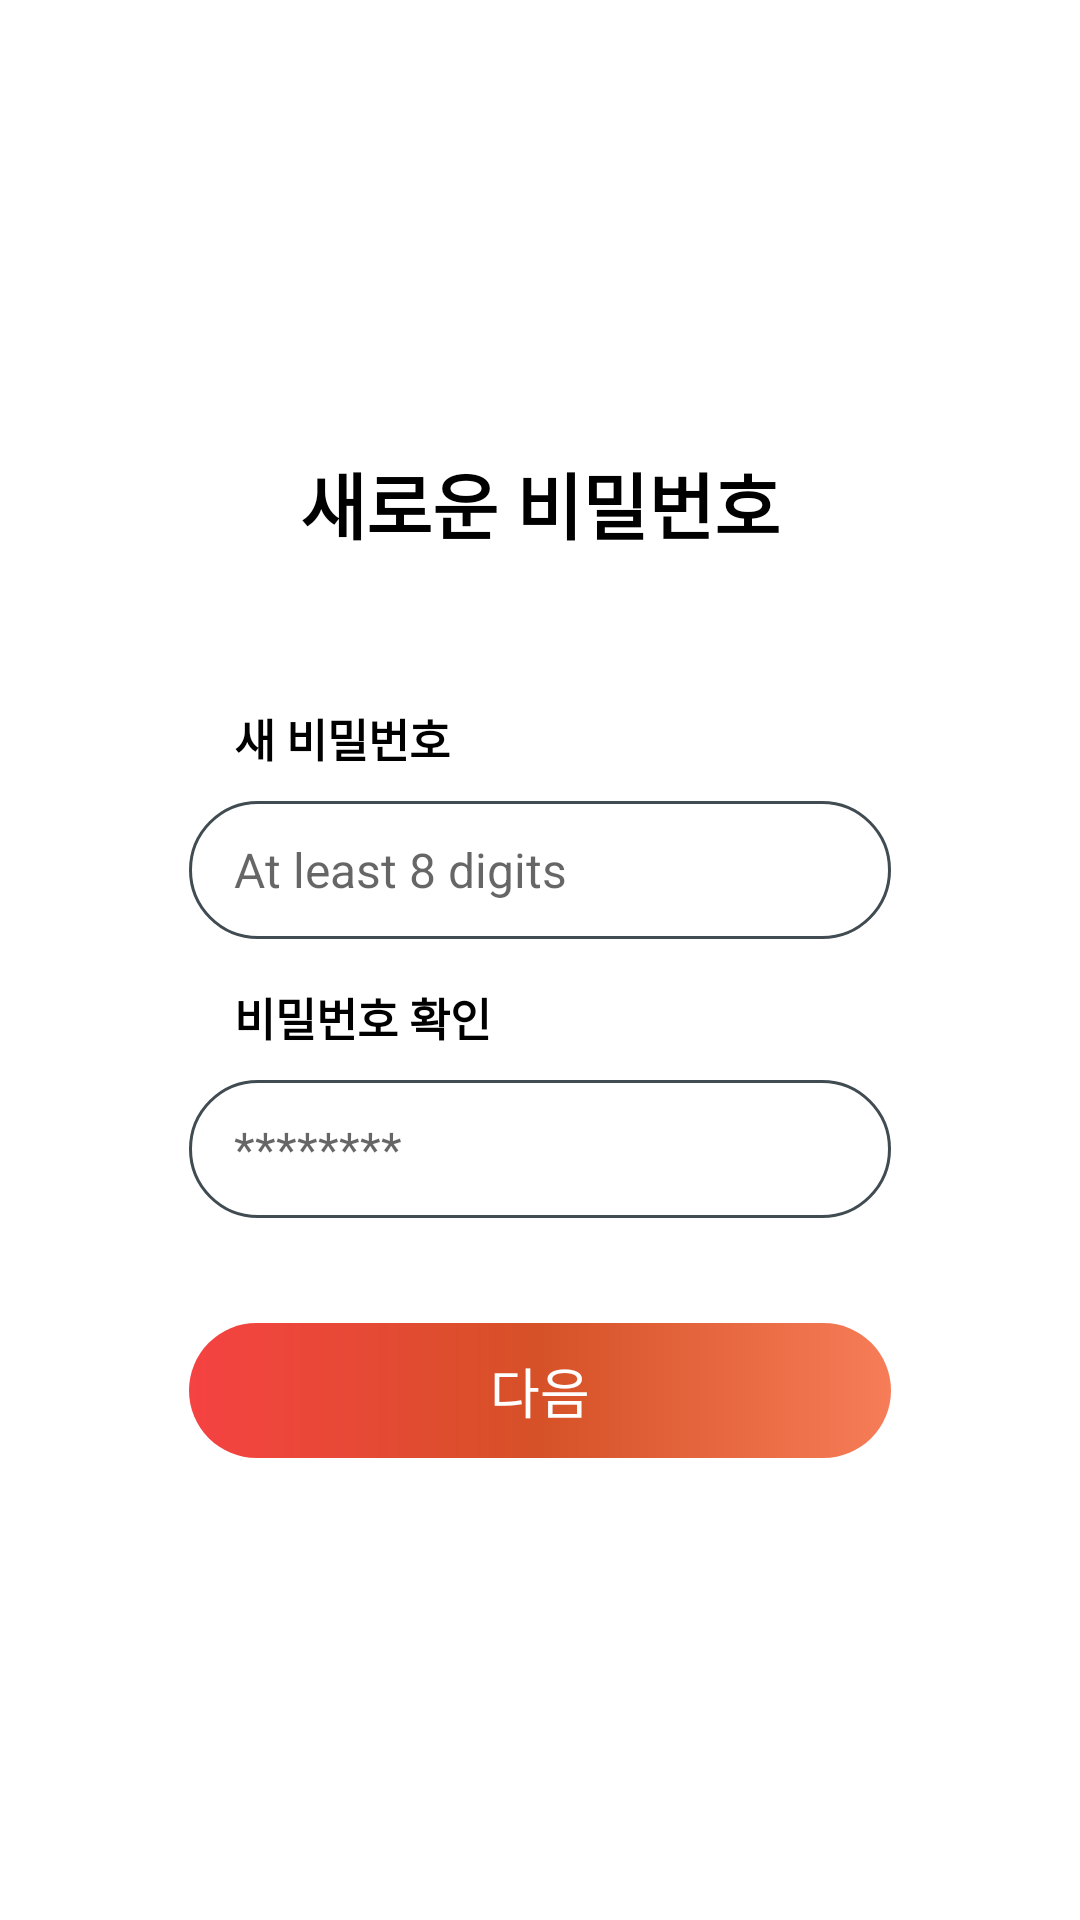

Android layout source for this screen:
<!-- AndroidManifest.xml: application theme Theme.Relay -->
<!-- res/layout/activity_new_pw.xml -->
<?xml version="1.0" encoding="utf-8"?>
<androidx.constraintlayout.widget.ConstraintLayout xmlns:android="http://schemas.android.com/apk/res/android"
    xmlns:app="http://schemas.android.com/apk/res-auto"
    xmlns:tools="http://schemas.android.com/tools"
    android:layout_width="match_parent"
    android:layout_height="match_parent"
    tools:context=".login.view.NewPwActivity">

    <TextView
        android:id="@+id/tv_title_new_pw"
        android:layout_width="wrap_content"
        android:layout_height="wrap_content"
        android:textColor="@color/black"
        android:textStyle="bold"
        android:textSize="24sp"
        android:text="@string/new_pw1"
        app:layout_constraintStart_toStartOf="parent"
        app:layout_constraintEnd_toEndOf="parent"
        app:layout_constraintBottom_toTopOf="@id/tv_new_pw"
        android:layout_marginBottom="50dp"/>

    <TextView
        android:id="@+id/tv_new_pw"
        android:layout_width="wrap_content"
        android:layout_height="wrap_content"
        android:textColor="@color/black"
        android:textStyle="bold"
        android:textSize="15sp"
        android:text="@string/new_pw2"
        app:layout_constraintStart_toStartOf="@id/et_new_pw"
        app:layout_constraintTop_toTopOf="parent"
        app:layout_constraintBottom_toBottomOf="parent"
        app:layout_constraintVertical_bias="0.38"
        android:layout_marginHorizontal="15dp"/>

    <EditText
        android:id="@+id/et_new_pw"
        android:layout_width="0dp"
        android:layout_height="46dp"
        app:layout_constraintWidth_default="percent"
        app:layout_constraintWidth_percent="0.65"
        android:background="@drawable/et_new_pw"
        android:textColor="@color/text_dark_gray"
        android:textSize="16sp"
        android:hint="@string/least_pw_length_en"
        android:inputType="textPassword"
        android:gravity="center_vertical"
        app:layout_constraintStart_toStartOf="parent"
        app:layout_constraintEnd_toEndOf="parent"
        app:layout_constraintTop_toBottomOf="@id/tv_new_pw"
        android:layout_marginVertical="10dp"
        android:paddingHorizontal="15dp"/>

    <TextView
        android:id="@+id/tv_check_pw"
        android:layout_width="wrap_content"
        android:layout_height="wrap_content"
        android:textColor="@color/black"
        android:textStyle="bold"
        android:textSize="15sp"
        android:text="@string/check_pw"
        app:layout_constraintStart_toStartOf="@id/et_new_pw"
        app:layout_constraintTop_toBottomOf="@id/et_new_pw"
        android:layout_marginHorizontal="15dp"
        android:layout_marginTop="15dp"/>

    <EditText
        android:id="@+id/et_check_pw"
        android:layout_width="0dp"
        android:layout_height="46dp"
        app:layout_constraintWidth_default="percent"
        app:layout_constraintWidth_percent="0.65"
        android:background="@drawable/et_new_pw"
        android:textColor="@color/text_dark_gray"
        android:textSize="16sp"
        android:hint="********"
        android:inputType="textPassword"
        android:gravity="center_vertical"
        app:layout_constraintStart_toStartOf="parent"
        app:layout_constraintEnd_toEndOf="parent"
        app:layout_constraintTop_toBottomOf="@id/tv_check_pw"
        android:layout_marginVertical="10dp"
        android:paddingHorizontal="15dp"/>

    <android.widget.Button
        android:id="@+id/btn_next"
        android:layout_width="0dp"
        android:layout_height="45dp"
        app:layout_constraintWidth_default="percent"
        app:layout_constraintWidth_percent="0.65"
        android:textColor="@color/white"
        android:textSize="18sp"
        android:text="@string/next"
        app:layout_constraintStart_toStartOf="parent"
        app:layout_constraintEnd_toEndOf="parent"
        app:layout_constraintTop_toBottomOf="@id/et_check_pw"
        android:background="@drawable/btn_orange3"
        style="?android:attr/borderlessButtonStyle"
        android:layout_marginVertical="35dp"/>

</androidx.constraintlayout.widget.ConstraintLayout>
<!-- resources referenced by this layout -->
<resources>
  <color name="black">#FF000000</color>
  <color name="text_dark_gray">#404B52</color>
  <color name="white">#FFFFFFFF</color>
  <!-- drawable btn_orange3 (drawable) -->
  <?xml version="1.0" encoding="utf-8"?>
  <shape xmlns:android="http://schemas.android.com/apk/res/android"
      android:shape="rectangle">
      <gradient
          android:angle="0"
          android:centerColor="#D65127"
          android:endColor="#F67D58"
          android:startColor="@color/main_color_btn1" />
      <stroke
          android:width="0dp"/>
      <corners android:radius="30dp"/>
  </shape>
  <!-- drawable et_new_pw (drawable) -->
  <?xml version="1.0" encoding="utf-8"?>
  <selector xmlns:android="http://schemas.android.com/apk/res/android">
  
      
      <item android:state_focused="true">
          <shape xmlns:android="http://schemas.android.com/apk/res/android" android:shape="rectangle">
              <stroke
                  android:width="1dp" />
              <corners android:radius="30dp"/>
              <solid
                  android:color="@color/white" />
          </shape>
      </item>
  
      
      <item android:state_focused="false">
          <shape xmlns:android="http://schemas.android.com/apk/res/android" android:shape="rectangle">
              <stroke
                  android:width="1dp"
                  android:color="@color/text_dark_gray"/>
              <corners android:radius="30dp"/>
              <solid
                  android:color="@color/white" />
          </shape>
      </item>
  </selector>
  <string name="check_pw">비밀번호 확인</string>
  <string name="least_pw_length_en">At least 8 digits</string>
  <string name="new_pw1">새로운 비밀번호</string>
  <string name="new_pw2">새 비밀번호</string>
  <string name="next">다음</string>
  <style name="Theme.Relay" parent="Theme.MaterialComponents.DayNight.NoActionBar">
          
          <item name="colorPrimary">@color/purple_500</item>
          <item name="colorPrimaryVariant">@color/purple_700</item>
          <item name="colorOnPrimary">@color/white</item>
          
          <item name="colorSecondary">@color/teal_200</item>
          <item name="colorSecondaryVariant">@color/teal_700</item>
          <item name="colorOnSecondary">@color/black</item>
          
          <item name="android:statusBarColor">#DD9E9D9D</item>
          
          <item name="windowActionBar">false</item>
          <item name="windowNoTitle">true</item>
      </style>
  <color name="main_color_btn1">#F54242</color>
  <color name="purple_500">#FF6200EE</color>
  <color name="purple_700">#FF3700B3</color>
  <color name="teal_200">#FF03DAC5</color>
  <color name="teal_700">#FF018786</color>
</resources>
